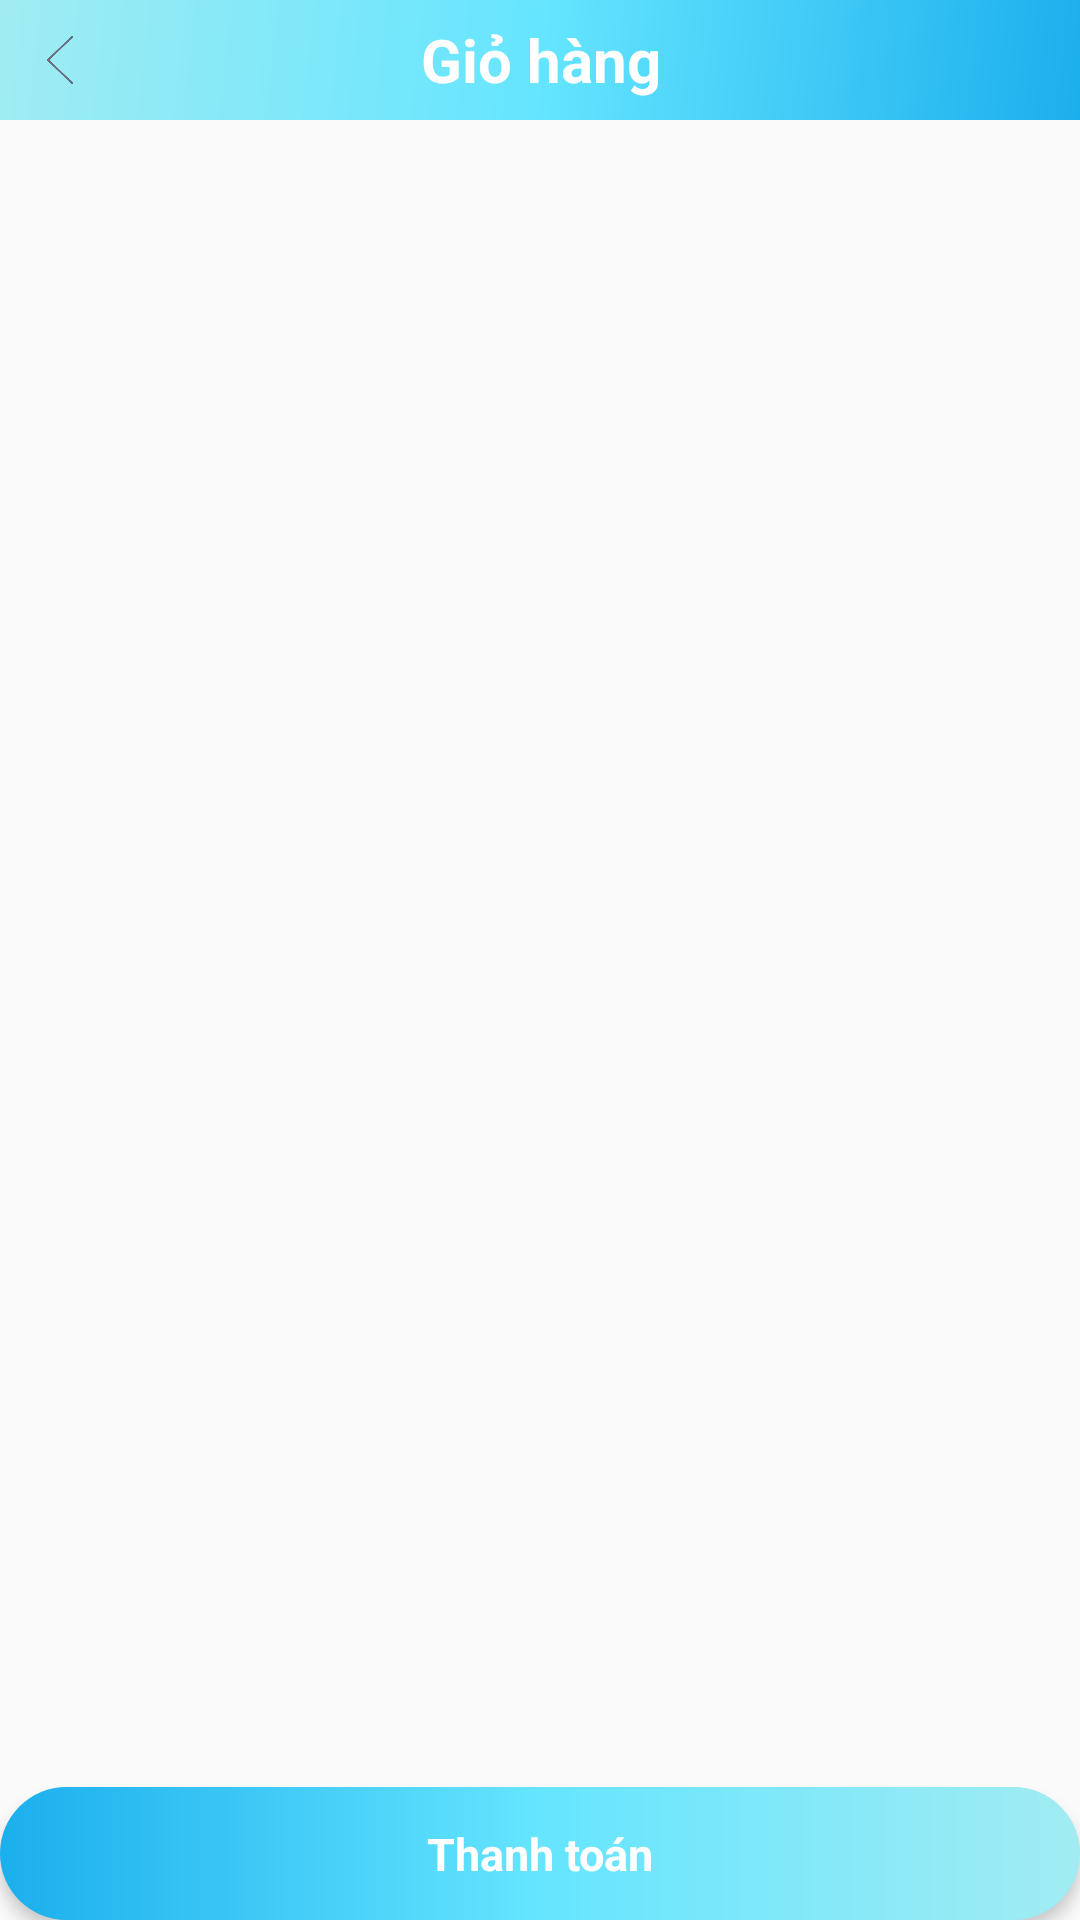

Reconstruct the res/layout file that produces this screen, plus the resources it refers to.
<!-- AndroidManifest.xml: application theme AppTheme -->
<!-- res/layout/activity_gio_hang.xml -->
<?xml version="1.0" encoding="utf-8"?>
    <RelativeLayout xmlns:android="http://schemas.android.com/apk/res/android"
        xmlns:app="http://schemas.android.com/apk/res-auto"
        xmlns:tools="http://schemas.android.com/tools"
        android:layout_width="wrap_content"
        android:layout_height="wrap_content"
        tools:context="com.example.hominhtung_pc.appbansach.Activity.GioHangActivity">
        android:layout_width="wrap_content"
        android:layout_height="wrap_content"
        tools:layout_editor_absoluteX="8dp"
        tools:layout_editor_absoluteY="8dp">

        <LinearLayout
            android:id="@+id/lnDetailCaNhan"
            android:layout_width="match_parent"
            android:layout_height="wrap_content"
            android:layout_alignParentLeft="true"
            android:layout_alignParentStart="true"
            android:layout_alignParentTop="true"
            android:background="@drawable/coler_menu_tool"
            android:orientation="horizontal"
            android:paddingBottom="5dp"
            android:paddingTop="5dp"
            android:weightSum="3">

            <ImageButton
                android:id="@+id/btnQuayLai"
                style="@style/Base.Widget.AppCompat.Button.Borderless"
                android:layout_width="40dp"
                android:layout_height="match_parent"
                android:elevation="0dp"
                android:scaleType="centerCrop"
                app:srcCompat="@drawable/ic_quaylai_black" />

            <TextView
                android:id="@+id/txt_TenTheLoai_tl"
                android:layout_width="263dp"
                android:layout_height="match_parent"
                android:layout_toEndOf="@+id/lnDetailCaNhan"
                android:layout_toRightOf="@+id/lnDetailCaNhan"
                android:layout_weight="3.18"
                android:gravity="center"
                android:text="Giỏ hàng"
                android:textColor="#ffffff"
                android:textSize="20dp"
                android:textStyle="bold" />

            <ImageButton
                android:id="@+id/btnQuayLai1"
                style="@style/Base.Widget.AppCompat.Button.Borderless"
                android:layout_width="40dp"
                android:layout_height="30dp"
                android:elevation="0dp"
                android:scaleType="centerCrop" />
        </LinearLayout>


        <android.support.v7.widget.RecyclerView
            android:id="@+id/rcv_CTMuon_gh"
            android:layout_width="wrap_content"
            android:layout_height="wrap_content"
            android:layout_below="@+id/lnDetailCaNhan"
            android:paddingTop="15dp"></android.support.v7.widget.RecyclerView>

    <TextView
        android:id="@+id/btn_ThanhToan_gh"
        android:layout_width="match_parent"
        android:layout_height="wrap_content"
        android:layout_alignParentBottom="true"
        android:layout_gravity="center"
        android:background="@drawable/button_bg"
        android:elevation="3dp"
        android:gravity="center"
        android:paddingBottom="12dp"
        android:paddingLeft="90dp"
        android:paddingRight="90dp"
        android:paddingTop="12dp"
        android:text="Thanh toán"
        android:textColor="@color/White"
        android:textSize="15dp"
        android:textStyle="bold" />

    <TextView
        android:id="@+id/txt_ThongBao_gd"
        android:layout_width="wrap_content"
        android:layout_height="wrap_content"
        android:layout_below="@+id/lnDetailCaNhan"
        android:layout_centerHorizontal="true"
        android:paddingTop="10dp" />

</RelativeLayout>
<!-- resources referenced by this layout -->
<resources>
  <color name="White">#fff</color>
  <!-- drawable button_bg (drawable) -->
  <?xml version="1.0" encoding="UTF-8"?>
  <inset xmlns:android="http://schemas.android.com/apk/res/android"
      >
      <shape xmlns:android="http://schemas.android.com/apk/res/android" android:id="@+id/rectangle">
  
  
          
  
          
          <gradient
              android:endColor="#a1ecf2"
              android:centerColor="#65e5ff"
              android:startColor="#1bafed"
              android:angle="0"></gradient>
          <corners
              android:radius="100dp"></corners>
  
         </shape>
  </inset>
  <!-- drawable coler_menu_tool (drawable) -->
  <shape xmlns:android="http://schemas.android.com/apk/res/android"
      android:shape="rectangle">
      <gradient
          android:angle="135"
          android:endColor="#a1ecf2"
          android:centerColor="#65e5ff"
          android:startColor="#1bafed"
          android:type="linear" />
  </shape>
  <!-- drawable ic_quaylai_black: png bitmap (drawable, 3790 bytes) -->
  <style name="AppTheme" parent="Theme.AppCompat.Light.DarkActionBar">
          
          <item name="colorPrimary">@color/colorPrimary</item>
          <item name="colorPrimaryDark">@color/colorPrimaryDark</item>
          <item name="colorAccent">@color/colorAccent</item>
      </style>
  <color name="colorPrimary">#3F51B5</color>
  <color name="colorPrimaryDark">#303F9F</color>
  <color name="colorAccent">#FF4081</color>
</resources>
